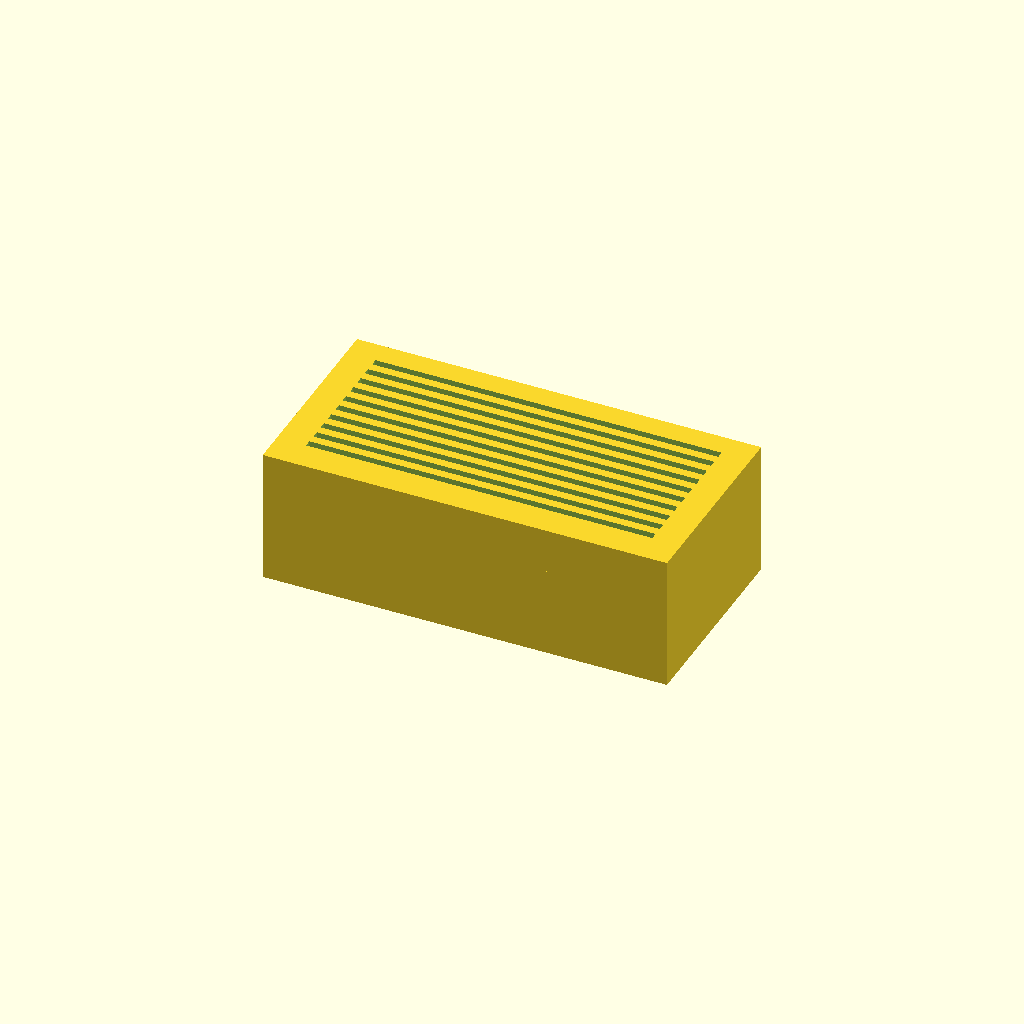
Cell 1: rendered with the file's own defaults.
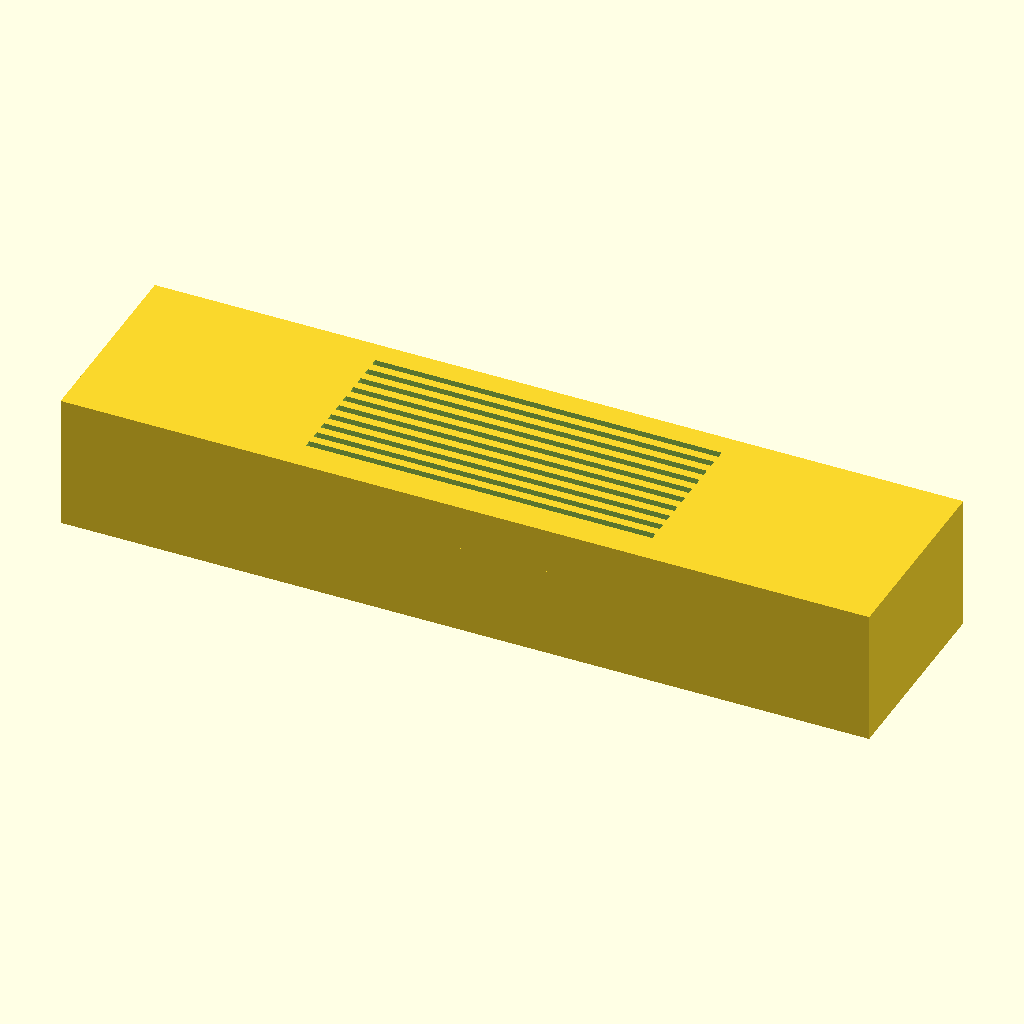
Cell 2 — block_length set to 180, the other parameters unchanged.
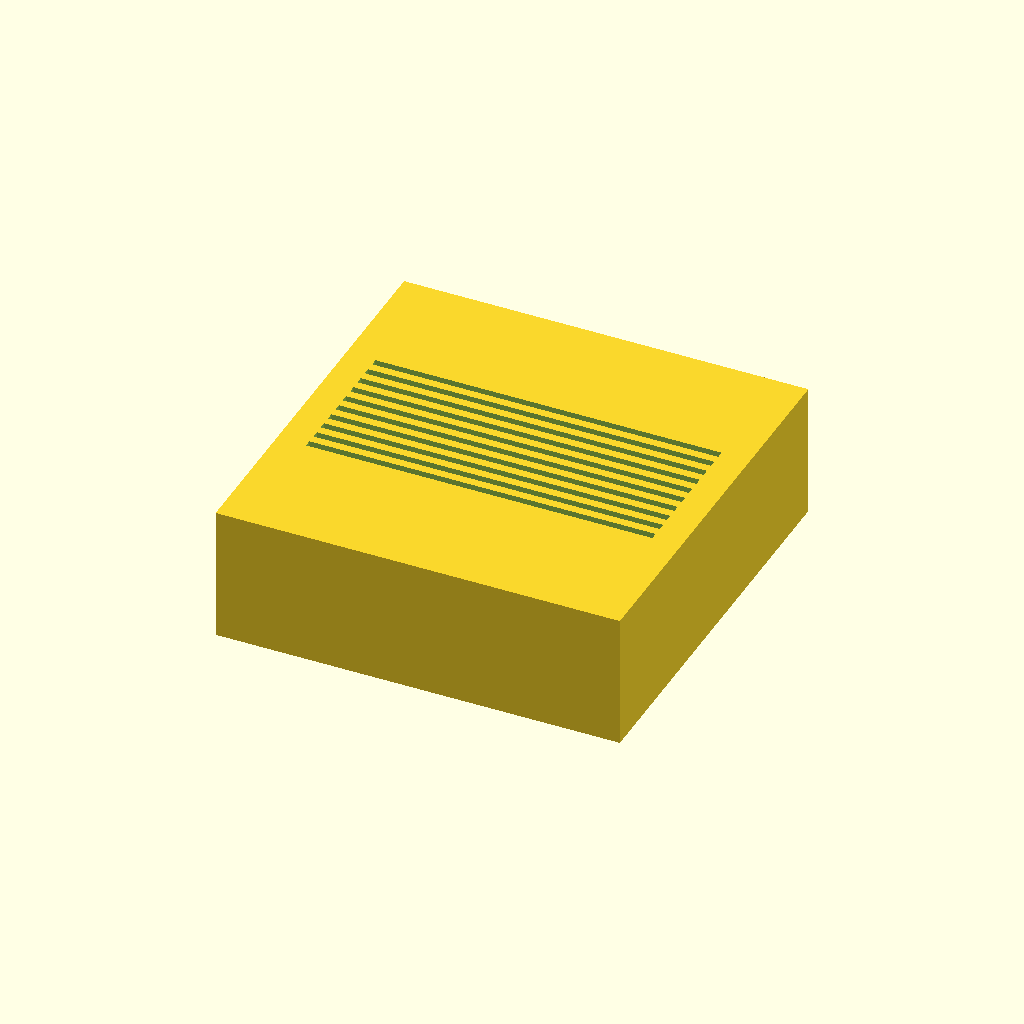
Cell 3: block_width = 90 (everything else at default).
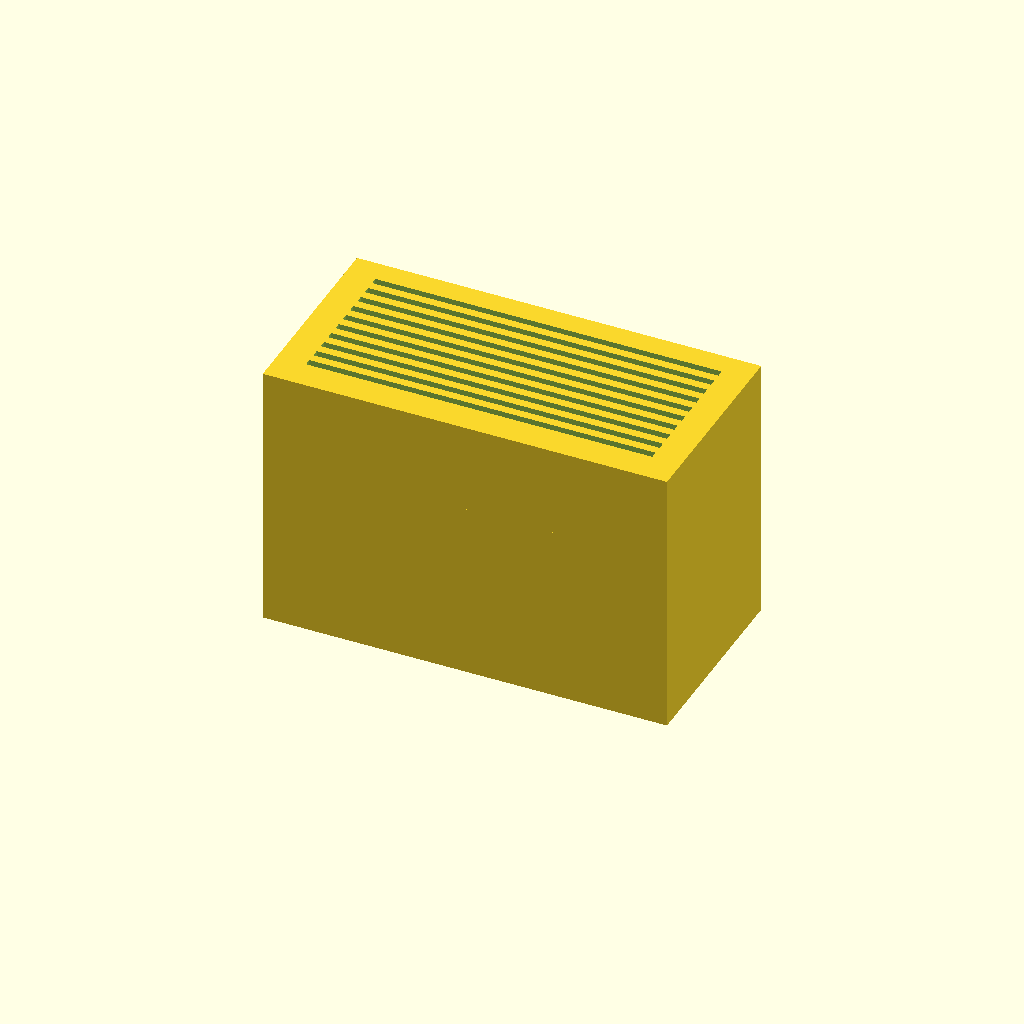
Cell 4 — block_height set to 40, the other parameters unchanged.
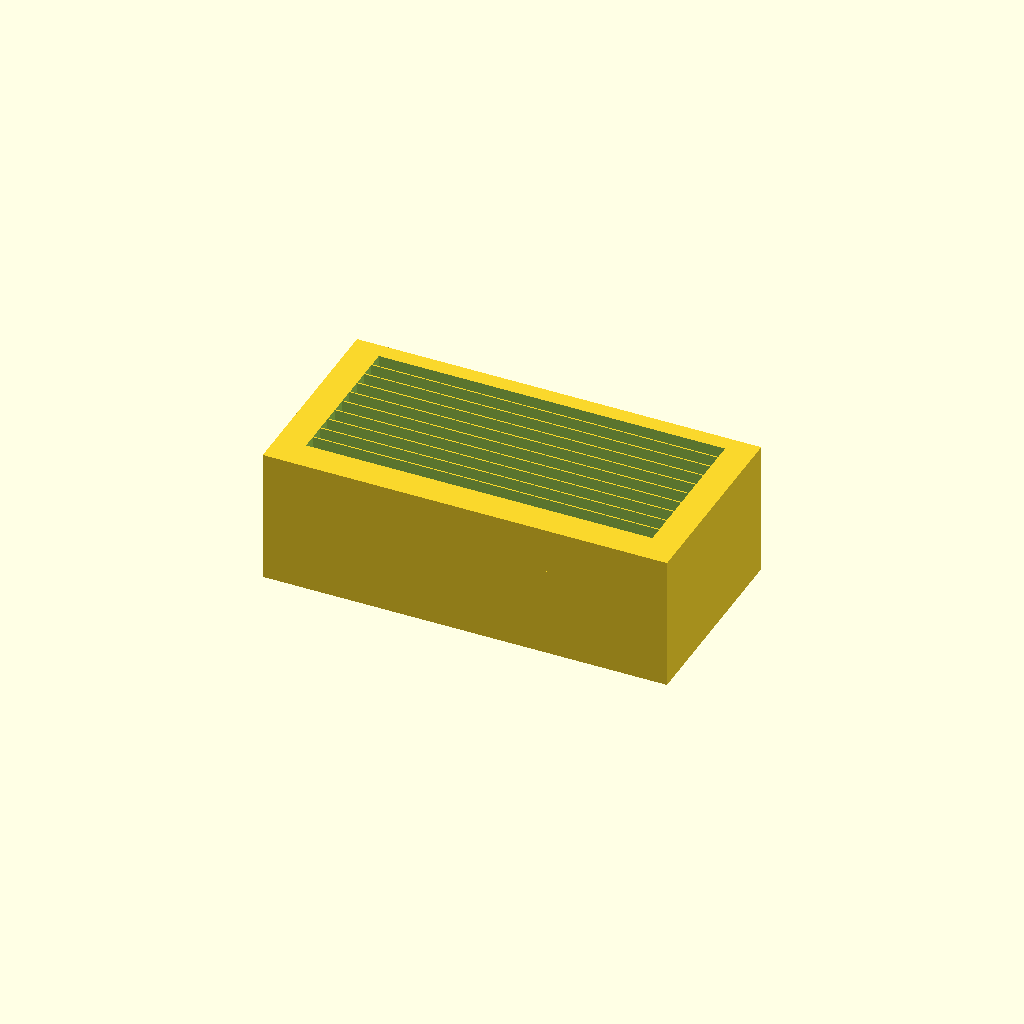
Cell 5: slot_width = 3.2 (everything else at default).
One fixed orthographic camera (rotation 55°, 0°, 25°; colour scheme Cornfield) for every cell.
The OpenSCAD source (bench/results/box-gemma-h0/code/tiiny_google_gemma-4-26B-A4B-it/slide_drying_rack_s0_a0.scad):
// Microscope Slide Drying Rack
// Designed for 10 slides (75x25x1mm) standing on long edge

// --- Dimensions ---
block_length = 90.0;      // X dimension of the base block
block_width = 45.0;       // Y dimension of the base block
block_height = 20.0;      // Z dimension of the base block

slot_length = 77.0;       // X dimension of the slots
slot_width = 1.6;         // Y dimension of the slots
slot_depth = 10.0;        // Z depth of the slots

slot_spacing = 3.5;       // Y center-to-center distance between slots
num_slots = 10;           // Number of slots

// --- Resolution ---
$fn = 64;

// --- Implementation ---

// The base block
difference() {
    // Main block body
    cube([block_length, block_width, block_height], center = true);

    // Create the slots
    // We calculate the starting Y position to center the group of slots
    // Total span of centers = (num_slots - 1) * spacing
    // We subtract half the slot width to find the edge of the first slot
    translate([0, -(num_slots - 1) * slot_spacing / 2, block_height / 2 - slot_depth + 0.01]) {
        for (i = [0 : num_slots - 1]) {
            translate([0, i * slot_spacing, 0]) {
                // Each slot is a cube. 
                // We extend the length slightly in X to ensure a clean cut through the block
                cube([slot_length + 2, slot_width, slot_depth + 0.01], center = true);
            }
        }
    }
}

// Note: The block is centered on the origin. 
// The base of the block is at Z = -block_height/2.
// To make the base sit at Z = 0 as requested:
translate([0, 0, block_height / 2]) {
    // This is a trick to shift the whole object so the bottom face is at Z=0
    // However, the prompt says "rests on the XY plane at z = 0".
    // I will wrap the whole logic in a translation to ensure Z=0 is the bottom.
}

// Corrected assembly to ensure Z=0 is the bottom face
// (Re-writing the logic to be absolute)

module rack_geometry() {
    difference() {
        // Base block
        cube([block_length, block_width, block_height]);

        // Slots
        // Calculate Y offset to center the group of slots
        // The center of the group is at block_width / 2
        // The distance from center of first slot to center of last slot is (num_slots-1)*slot_spacing
        let(total_slot_span = (num_slots - 1) * slot_spacing)
        translate([(block_length - slot_length) / 2, (block_width - total_slot_span) / 2, block_height - slot_depth]) {
            for (i = [0 : num_slots - 1]) {
                translate([0, i * slot_spacing, 0]) {
                    // We use a slightly larger length and width to ensure clean cuts
                    cube([slot_length + 0.1, slot_width, slot_depth + 0.1]);
                }
            }
        }
    }
}

// Final Rendered Object
// Positioned so the bottom face is at Z=0
translate([0, 0, 0]) {
    // Center the block on X and Y
    translate([-block_length/2, -block_width/2, 0]) {
        rack_geometry();
    }
}
Customizer parameters (derived from the source; name, type, default, range or options):
block_length: number, default 90
block_width: number, default 45
block_height: number, default 20
slot_length: number, default 77
slot_width: number, default 1.6
slot_depth: number, default 10
slot_spacing: number, default 3.5
num_slots: number, default 10
